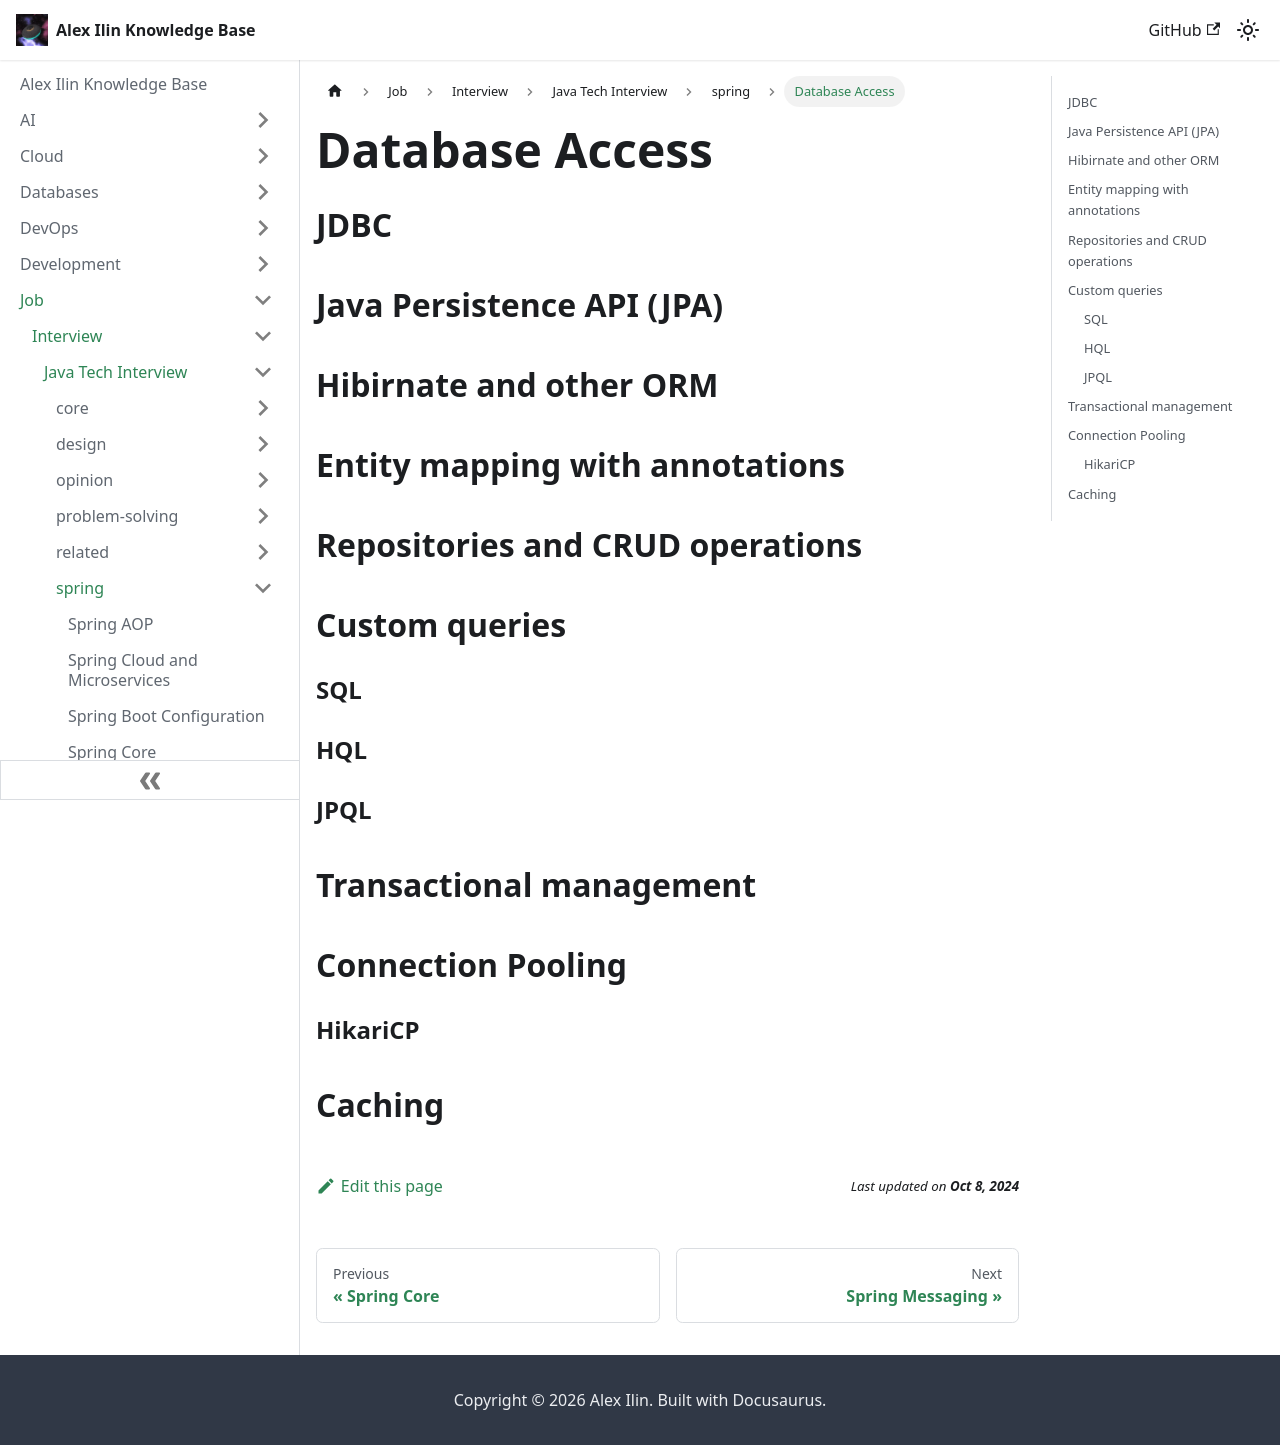

repository: engilyin/kb · page: Job/TechInterview/Java/spring/databases-access/index.html · generator: docusaurus

# Database Access

## JDBC

## Java Persistence API (JPA)

## Hibirnate and other ORM

## Entity mapping with annotations

## Repositories and CRUD operations

## Custom queries

### SQL

### HQL

### JPQL

## Transactional management

## Connection Pooling 

### HikariCP

## Caching
